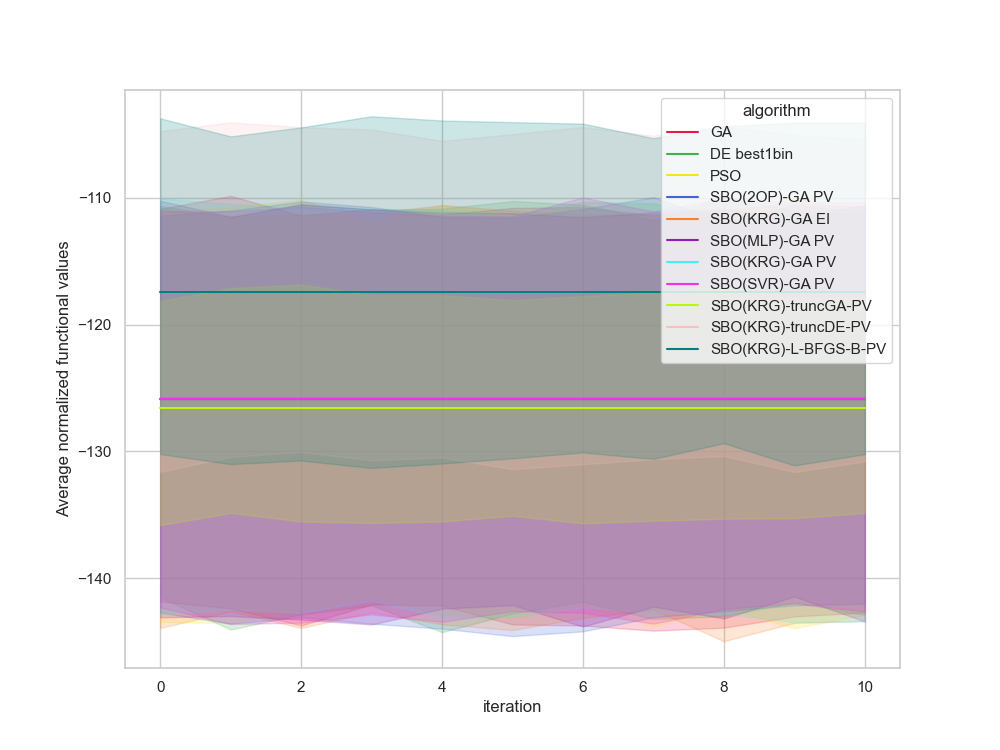

The data file committed next to this chart (first rows):
, Unnamed: 0, value, iteration, algorithm, replicate
0, 0.0, -110.9, 0, GA, 0
1, 1.0, -110.9, 1, GA, 0
2, 2.0, -110.9, 2, GA, 0
3, 3.0, -110.9, 3, GA, 0
4, 4.0, -110.9, 4, GA, 0
5, 5.0, -110.9, 5, GA, 0
6, 6.0, -110.9, 6, GA, 0
7, 7.0, -110.9, 7, GA, 0
8, 8.0, -110.9, 8, GA, 0
9, 9.0, -110.9, 9, GA, 0
10, 10.0, -110.9, 10, GA, 0
11, 11.0, -116.1, 0, GA, 1
12, 12.0, -116.1, 1, GA, 1
13, 13.0, -116.1, 2, GA, 1
14, 14.0, -116.1, 3, GA, 1
15, 15.0, -116.1, 4, GA, 1
16, 16.0, -116.1, 5, GA, 1
17, 17.0, -116.1, 6, GA, 1
18, 18.0, -116.1, 7, GA, 1
19, 19.0, -116.1, 8, GA, 1
20, 20.0, -116.1, 9, GA, 1
21, 21.0, -116.1, 10, GA, 1
22, 22.0, -107.6, 0, GA, 2
23, 23.0, -107.6, 1, GA, 2
24, 24.0, -107.6, 2, GA, 2
25, 25.0, -107.6, 3, GA, 2
26, 26.0, -107.6, 4, GA, 2
27, 27.0, -107.6, 5, GA, 2
28, 28.0, -107.6, 6, GA, 2
29, 29.0, -107.6, 7, GA, 2
30, 30.0, -107.6, 8, GA, 2
31, 31.0, -107.6, 9, GA, 2
32, 32.0, -107.6, 10, GA, 2
33, 33.0, -105.9, 0, GA, 3
34, 34.0, -105.9, 1, GA, 3
35, 35.0, -105.9, 2, GA, 3
36, 36.0, -105.9, 3, GA, 3
37, 37.0, -105.9, 4, GA, 3
38, 38.0, -105.9, 5, GA, 3
39, 39.0, -105.9, 6, GA, 3
40, 40.0, -105.9, 7, GA, 3
41, 41.0, -105.9, 8, GA, 3
42, 42.0, -105.9, 9, GA, 3
43, 43.0, -105.9, 10, GA, 3
44, 44.0, -122.5, 0, GA, 4
45, 45.0, -122.5, 1, GA, 4
46, 46.0, -122.5, 2, GA, 4
47, 47.0, -122.5, 3, GA, 4
48, 48.0, -122.5, 4, GA, 4
49, 49.0, -122.5, 5, GA, 4
50, 50.0, -122.5, 6, GA, 4
51, 51.0, -122.5, 7, GA, 4
52, 52.0, -122.5, 8, GA, 4
53, 53.0, -122.5, 9, GA, 4
54, 54.0, -122.5, 10, GA, 4
55, 55.0, -154.7, 0, GA, 5
56, 56.0, -154.7, 1, GA, 5
57, 57.0, -154.7, 2, GA, 5
58, 58.0, -154.7, 3, GA, 5
59, 59.0, -154.7, 4, GA, 5
... 1,150 more rows
